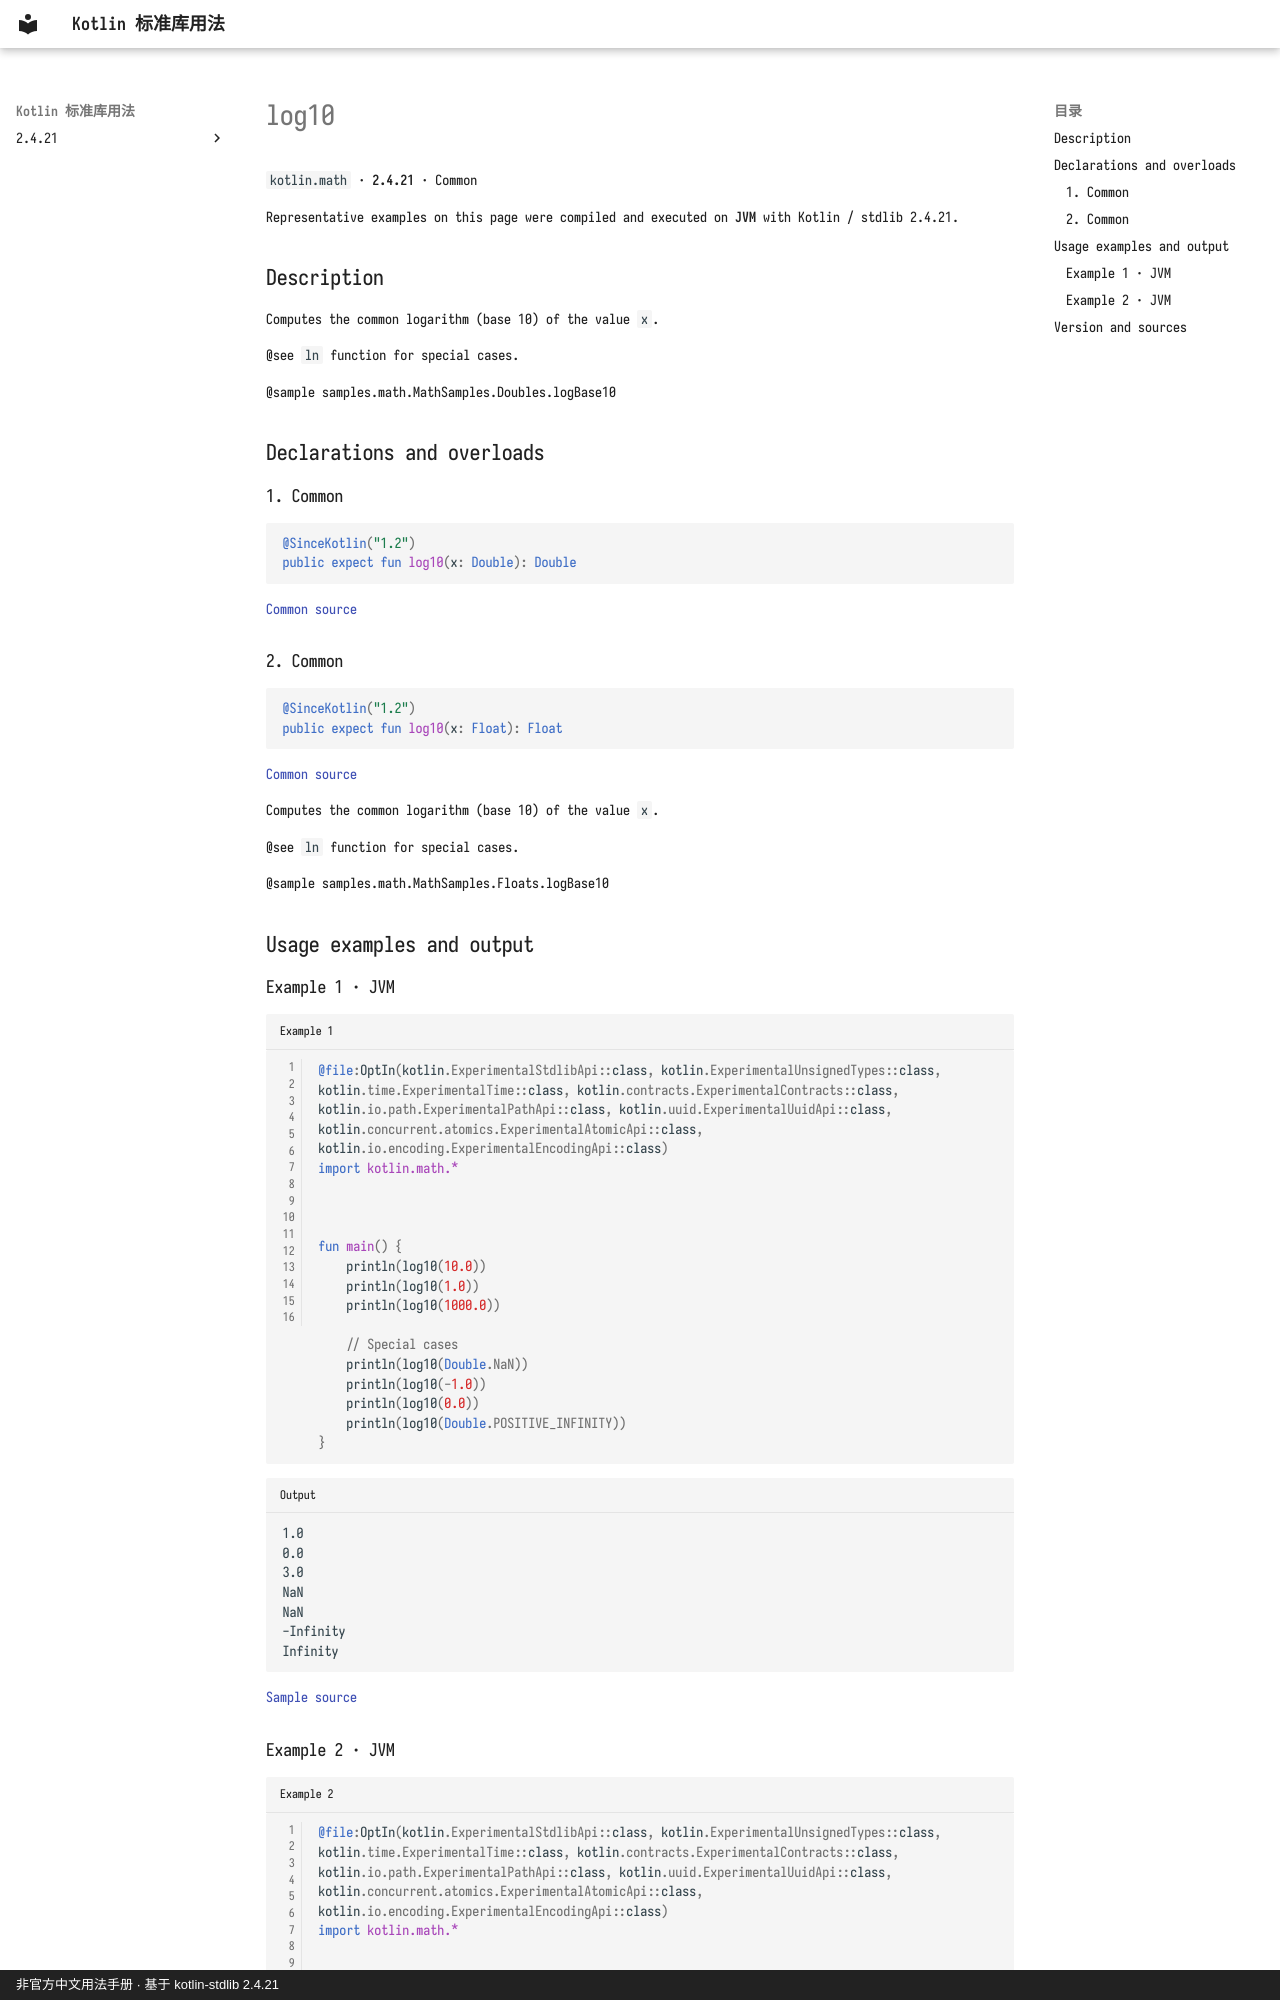

repository: oooooooko/kotlin-stdlib-docs · page: en/api/kotlin.math/log10--0770f9fb/index.html · generator: mkdocs · copyright: 非官方中文用法手册 · 基于 kotlin-stdlib 2.4.21

# log10

`kotlin.math` · **2.4.21** · Common

Representative examples on this page were compiled and executed on **JVM** with Kotlin / stdlib 2.4.21.

## Description

Computes the common logarithm (base 10) of the value `x`.

@see `ln` function for special cases.

@sample samples.math.MathSamples.Doubles.logBase10

## Declarations and overloads

### 1. Common

```kotlin
@SinceKotlin("1.2")
public expect fun log10(x: Double): Double
```

[Common source](https://github.com/JetBrains/kotlin/blob/v2.4.21/libraries/stdlib/common/src/kotlin/MathH.kt#L279)

### 2. Common

```kotlin
@SinceKotlin("1.2")
public expect fun log10(x: Float): Float
```

[Common source](https://github.com/JetBrains/kotlin/blob/v2.4.21/libraries/stdlib/common/src/kotlin/MathH.kt#L867)

Computes the common logarithm (base 10) of the value `x`.

@see `ln` function for special cases.

@sample samples.math.MathSamples.Floats.logBase10

## Usage examples and output

### Example 1 · JVM

```kotlin title="Example 1" linenums="1"
@file:OptIn(kotlin.ExperimentalStdlibApi::class, kotlin.ExperimentalUnsignedTypes::class, kotlin.time.ExperimentalTime::class, kotlin.contracts.ExperimentalContracts::class, kotlin.io.path.ExperimentalPathApi::class, kotlin.uuid.ExperimentalUuidApi::class, kotlin.concurrent.atomics.ExperimentalAtomicApi::class, kotlin.io.encoding.ExperimentalEncodingApi::class)
import kotlin.math.*



fun main() {
    println(log10(10.0))
    println(log10(1.0))
    println(log10(1000.0))

    // Special cases
    println(log10(Double.NaN))
    println(log10(-1.0))
    println(log10(0.0))
    println(log10(Double.POSITIVE_INFINITY))
}
```

```text title="Output"
1.0
0.0
3.0
NaN
NaN
-Infinity
Infinity
```

[Sample source](https://github.com/JetBrains/kotlin/blob/v2.4.21/libraries/stdlib/samples/test/samples/math/MathSamples.kt#L162)
